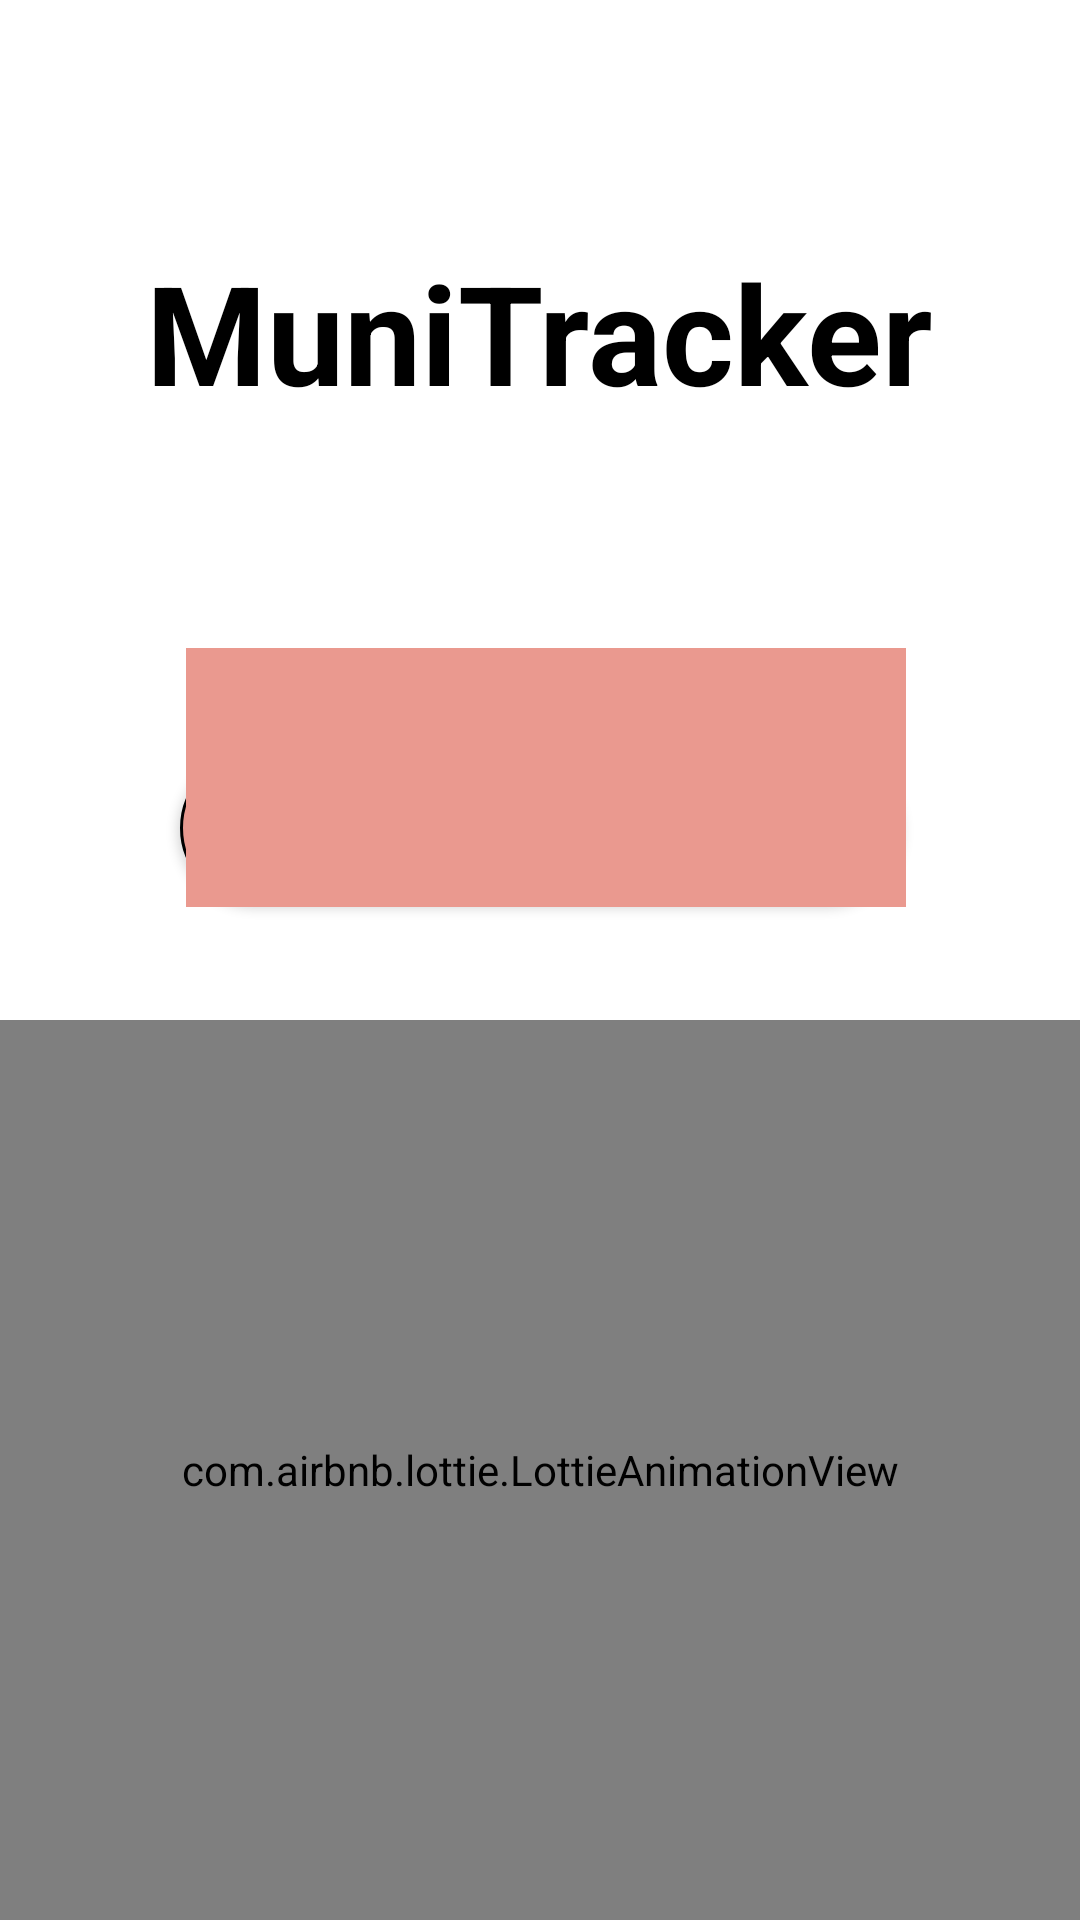

Here is an Android app screen rendered from its layout file. Give the layout XML and the strings, colors and styles it references.
<!-- AndroidManifest.xml: application theme Theme.MuniTracker -->
<!-- res/layout/fragment_login.xml -->
<RelativeLayout
    xmlns:android="http://schemas.android.com/apk/res/android"
    xmlns:app="http://schemas.android.com/apk/res-auto"
    xmlns:tools="http://schemas.android.com/tools"
    android:layout_width="match_parent"
    android:layout_height="match_parent"
    android:background="@color/white"
    tools:context=".Fragments.FragmentLogin">

    <TextView
        android:id="@+id/tv_resposta"
        android:layout_width="wrap_content"
        android:layout_height="wrap_content"
        android:layout_alignParentTop="true"
        android:layout_centerHorizontal="true"
        android:layout_marginTop="80dp"
        android:gravity="center"
        android:text="MuniTracker"
        android:textAlignment="center"
        android:textColor="@color/black"
        android:textSize="46sp"
        android:textStyle="bold" />

    <com.google.android.gms.common.SignInButton
        android:id="@+id/btnGoogle"
        android:layout_width="wrap_content"
        android:layout_height="wrap_content"
        android:layout_above="@+id/buttoninv"
        android:layout_below="@+id/tv_resposta"
        android:layout_alignParentStart="true"
        android:layout_alignParentEnd="true"
        android:layout_gravity="center"
        android:layout_marginHorizontal="60dp"
        android:layout_marginStart="62dp"
        android:layout_marginTop="161dp"
        android:layout_marginEnd="58dp"
        android:layout_marginBottom="35dp"
        android:backgroundTint="#EA998F"
        android:elevation="4dp"
        android:theme="@style/ThemeOverlay.AppCompat.Light" />

    <androidx.appcompat.widget.AppCompatButton
        android:id="@+id/buttoninv"
        android:layout_width="wrap_content"
        android:layout_height="wrap_content"
        android:layout_above="@+id/animation_view"
        android:layout_alignParentStart="true"
        android:layout_alignParentEnd="true"
        android:gravity="center"
        android:layout_marginHorizontal="60dp"
        android:layout_marginBottom="39dp"
        android:background="@drawable/estilboto"
        android:elevation="4dp"
        android:text="Entrar com a invitat"
        android:textColor="@android:color/black"
        android:textSize="16sp" />

    <com.airbnb.lottie.LottieAnimationView
        android:id="@+id/animation_view"
        android:layout_width="match_parent"
        android:layout_height="300dp"
        android:layout_alignParentBottom="true"
        app:lottie_autoPlay="true"
        app:lottie_loop="true"
        app:lottie_rawRes="@raw/cama" />
</RelativeLayout>
<!-- resources referenced by this layout -->
<resources>
  <color name="black">#FF000000</color>
  <color name="white">#FFFFFFFF</color>
  <!-- drawable estilboto (drawable) -->
  <?xml version="1.0" encoding="utf-8"?>
  <shape xmlns:android="http://schemas.android.com/apk/res/android" android:shape="rectangle" >
      <corners
          android:radius="100dp"
          />
      <gradient
          android:angle="45"
          android:startColor="#EA998F"
          android:endColor="#7D8B9F"
          android:type="linear"
          />
      <padding
          android:left="10dp"
          android:top="4dp"
          android:right="10dp"
          android:bottom="4dp"
          />
      <size
          android:width="250dp"
          android:height="50dp"
          />
      <stroke
          android:width="1dp"
          android:color="#000000"
          />
  </shape>
  <style name="Theme.MuniTracker" parent="Base.Theme.MuniTracker" />
  <style name="Base.Theme.MuniTracker" parent="Theme.Material3.DayNight.NoActionBar">
          
          <item name="android:statusBarColor" tools:targetApi="l">@color/blau_mapa_fosc</item>
          <item name="android:navigationBarColor" tools:targetApi="l">@color/blau_mapa_fosc</item>
  
          
  
          
  
      </style>
  <color name="blau_mapa_fosc">#6D7C93</color>
</resources>
